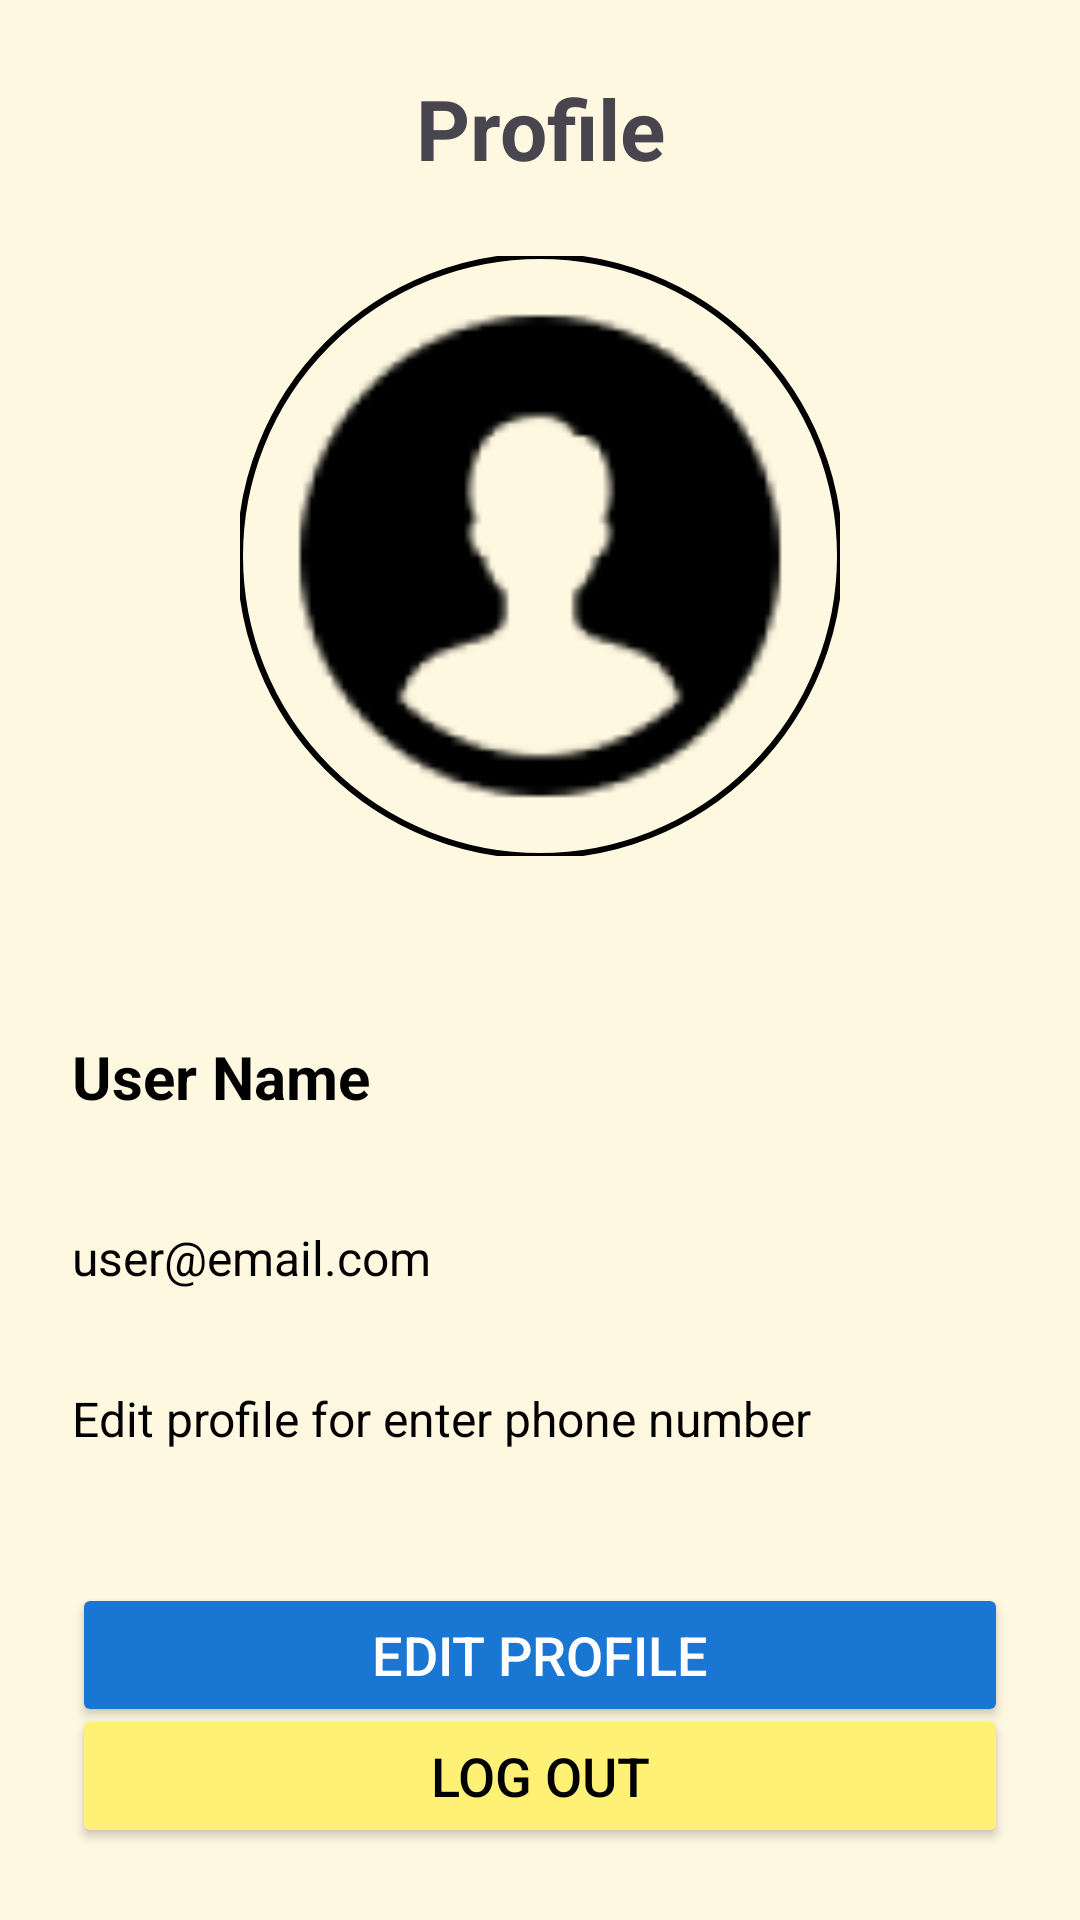

Produce the Android XML layout that renders to this screen, including the resource entries it uses.
<!-- AndroidManifest.xml: application theme Theme.RoadGuard -->
<!-- res/layout/profile_page.xml -->
<?xml version="1.0" encoding="utf-8"?>
<androidx.constraintlayout.widget.ConstraintLayout
    xmlns:android="http://schemas.android.com/apk/res/android"
    xmlns:app="http://schemas.android.com/apk/res-auto"
    xmlns:tools="http://schemas.android.com/tools"
    android:layout_width="match_parent"
    android:layout_height="match_parent"
    android:background="@color/cream"
    android:padding="24dp">

    
    <ImageView
        android:id="@+id/backBtn"
        android:layout_width="32dp"
        android:layout_height="32dp"
        android:src="@drawable/baseline_arrow_back_24"
        app:layout_constraintStart_toStartOf="parent"
        app:layout_constraintTop_toTopOf="parent" />

    
    <TextView
        android:id="@+id/profileTitle"
        android:layout_width="wrap_content"
        android:layout_height="wrap_content"
        android:text="Profile"
        android:textSize="28sp"
        android:textStyle="bold"
        app:layout_constraintTop_toTopOf="parent"
        app:layout_constraintStart_toStartOf="parent"
        app:layout_constraintEnd_toEndOf="parent" />

    
    <com.google.android.material.imageview.ShapeableImageView
        android:id="@+id/profileImageView"
        android:layout_width="200dp"
        android:layout_height="200dp"
        android:layout_marginTop="24dp"
        android:scaleType="centerCrop"
        android:src="@drawable/profile"
        app:layout_constraintTop_toBottomOf="@id/profileTitle"
        app:layout_constraintStart_toStartOf="parent"
        app:layout_constraintEnd_toEndOf="parent"
        app:shapeAppearanceOverlay="@style/ShapeAppearance.CircleImage"
        app:layout_constraintDimensionRatio="1:1"
        app:strokeWidth="2dp"
        app:strokeColor="@color/black" />


    
    <TextView
        android:id="@+id/profileName"
        android:layout_width="0dp"
        android:layout_height="wrap_content"
        android:layout_marginTop="60dp"
        android:text="User Name"
        android:textColor="@android:color/black"
        android:textSize="20sp"
        android:textStyle="bold"
        app:layout_constraintTop_toBottomOf="@id/profileImageView"
        app:layout_constraintStart_toStartOf="parent"
        app:layout_constraintEnd_toEndOf="parent" />

    
    <TextView
        android:id="@+id/profileEmail"
        android:layout_width="0dp"
        android:layout_height="wrap_content"
        android:layout_marginTop="36dp"
        android:text="user@email.com"
        android:textSize="16sp"
        android:textColor="@color/black"
        app:layout_constraintTop_toBottomOf="@id/profileName"
        app:layout_constraintStart_toStartOf="parent"
        app:layout_constraintEnd_toEndOf="parent" />

    
    <TextView
        android:id="@+id/profilePhone"
        android:layout_width="0dp"
        android:layout_height="wrap_content"
        android:layout_marginTop="32dp"
        android:text="Edit profile for enter phone number"
        android:textSize="16sp"
        android:textColor="@color/black"
        app:layout_constraintTop_toBottomOf="@id/profileEmail"
        app:layout_constraintStart_toStartOf="parent"
        app:layout_constraintEnd_toEndOf="parent" />

    
    <Button
        android:id="@+id/editProfileBtn"
        android:layout_width="0dp"
        android:layout_height="wrap_content"
        android:layout_marginTop="44dp"
        android:backgroundTint="@color/link_blue"
        android:text="Edit Profile"
        android:textColor="@android:color/white"
        android:textSize="18sp"
        app:layout_constraintTop_toBottomOf="@id/profilePhone"
        app:layout_constraintStart_toStartOf="parent"
        app:layout_constraintEnd_toEndOf="parent" />

    <Button
        android:id="@+id/logoutBtn"
        android:layout_width="0dp"
        android:layout_height="wrap_content"
        android:backgroundTint="@color/yellow"
        android:text="Log out"
        android:textColor="@android:color/black"
        android:textSize="18sp"
        app:layout_constraintBottom_toBottomOf="parent"
        app:layout_constraintEnd_toEndOf="parent"
        app:layout_constraintHorizontal_bias="0.0"
        app:layout_constraintStart_toStartOf="parent"
        app:layout_constraintTop_toBottomOf="@+id/editProfileBtn"
        app:layout_constraintVertical_bias="1.0" />

</androidx.constraintlayout.widget.ConstraintLayout>
<!-- resources referenced by this layout -->
<resources>
  <color name="black">#FF000000</color>
  <color name="cream">#FFF8E1</color>
  <color name="link_blue">#1976D2</color>
  <color name="yellow">#FFF176</color>
  <!-- drawable profile: png bitmap (drawable, 3907 bytes) -->
  <style name="ShapeAppearance.CircleImage" parent="ShapeAppearance.MaterialComponents.MediumComponent">
          <item name="cornerFamily">rounded</item>
          <item name="cornerSize">50%</item>
      </style>
  <style name="Theme.RoadGuard" parent="Base.Theme.RoadGuard" />
  <style name="Base.Theme.RoadGuard" parent="Theme.Material3.DayNight.NoActionBar">
          
          
      </style>
</resources>
